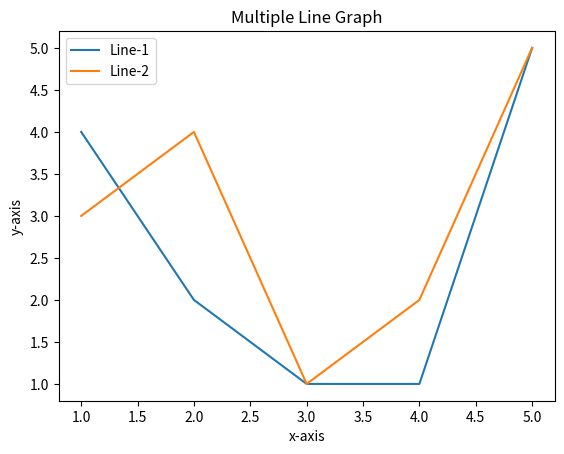

Write Python code to recreate this figure.
import matplotlib.pyplot as plt

x1 = [1,2,3,4,5]
y1 = [4,2,1,1,5]

plt.plot(x1,y1, label="Line-1")

x2 = [1,2,3,4,5]
y2 = [3,4,1,2,5]

plt.plot(x2,y2, label="Line-2")
plt.legend()
plt.xlabel("x-axis")
plt.ylabel("y-axis")
plt.title("Multiple Line Graph")
plt.show()